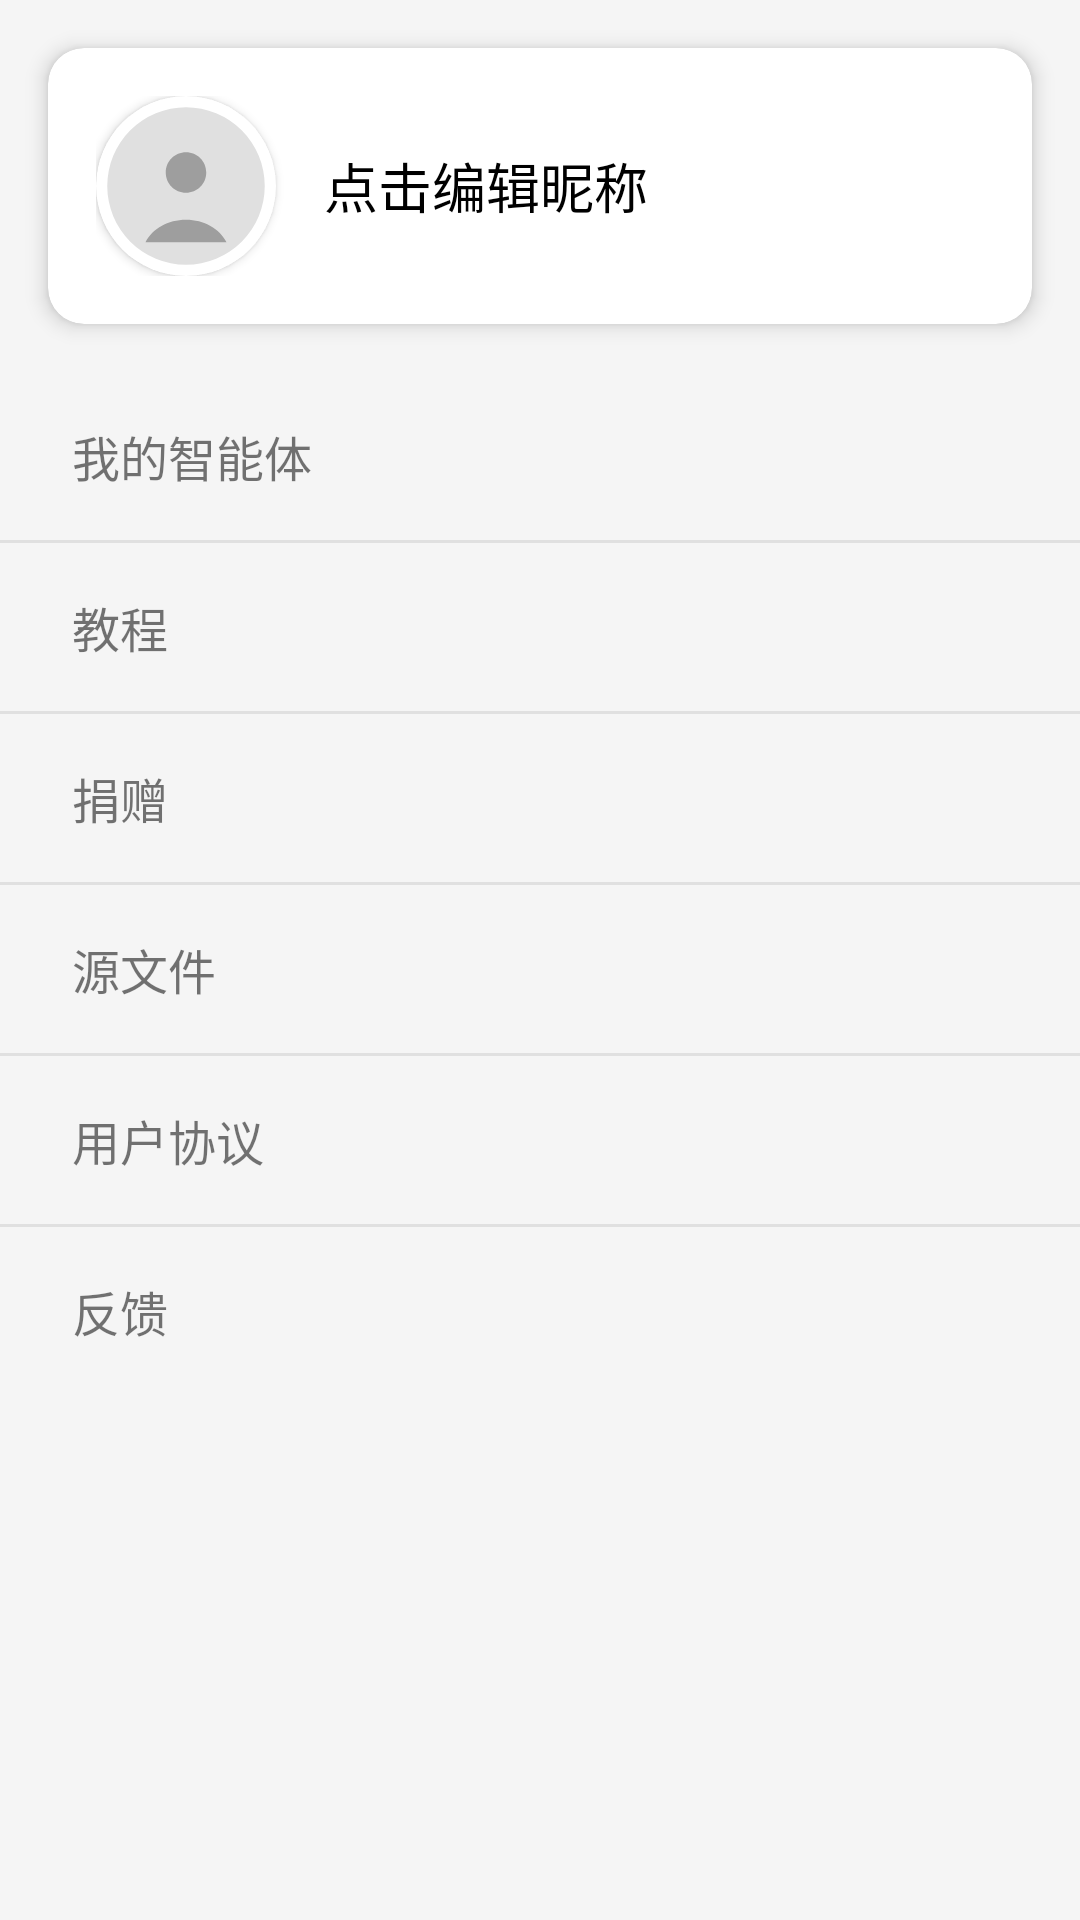

This screen was rendered from an Android layout file. Write that file and the resources it references.
<!-- AndroidManifest.xml: application theme Theme.AIPC -->
<!-- res/layout/fragment_profile.xml -->
<?xml version="1.0" encoding="utf-8"?>
<LinearLayout xmlns:android="http://schemas.android.com/apk/res/android"
    xmlns:app="http://schemas.android.com/apk/res-auto"
    android:layout_width="match_parent"
    android:layout_height="match_parent"
    android:orientation="vertical">

    
    <androidx.cardview.widget.CardView
        android:layout_width="match_parent"
        android:layout_height="wrap_content"
        android:layout_margin="16dp"
        app:cardCornerRadius="12dp"
        app:cardElevation="4dp"
        android:clickable="true"
        android:focusable="true">

        <LinearLayout
            android:layout_width="match_parent"
            android:layout_height="wrap_content"
            android:orientation="horizontal"
            android:padding="16dp">

            <androidx.cardview.widget.CardView
                android:layout_width="60dp"
                android:layout_height="60dp"
                app:cardCornerRadius="30dp"
                app:cardElevation="2dp">

                <ImageView
                    android:id="@+id/ivProfileAvatar"
                    android:layout_width="match_parent"
                    android:layout_height="match_parent"
                    android:src="@drawable/ic_default_avatar"
                    android:scaleType="centerCrop" />
            </androidx.cardview.widget.CardView>

            <TextView
                android:id="@+id/tvEditableName"
                android:layout_width="0dp"
                android:layout_height="wrap_content"
                android:layout_weight="1"
                android:layout_marginStart="16dp"
                android:layout_gravity="center_vertical"
                android:text="点击编辑昵称"
                android:textSize="18sp"
                android:textColor="@color/black"
                android:background="@null"
                android:clickable="true"
                android:focusable="true" />
        </LinearLayout>
    </androidx.cardview.widget.CardView>

    
    <LinearLayout
        android:layout_width="match_parent"
        android:layout_height="wrap_content"
        android:orientation="vertical">

        <TextView
            android:id="@+id/itemMyAgent"
            style="@style/ProfileMenuItem"
            android:text="我的智能体" />

        <View style="@style/Divider" />

        <TextView
            android:id="@+id/itemTutorial"
            style="@style/ProfileMenuItem"
            android:text="教程" />

        <View style="@style/Divider" />

        <TextView
            android:id="@+id/itemDonate"
            style="@style/ProfileMenuItem"
            android:text="捐赠" />

        <View style="@style/Divider" />

        <TextView
            android:id="@+id/itemSource"
            style="@style/ProfileMenuItem"
            android:text="源文件" />

        <View style="@style/Divider" />

        <TextView
            android:id="@+id/itemUserAgreement"
            style="@style/ProfileMenuItem"
            android:text="用户协议" />

        <View style="@style/Divider" />

        <TextView
            android:id="@+id/itemFeedback"
            style="@style/ProfileMenuItem"
            android:text="反馈" />

    </LinearLayout>

</LinearLayout>
<!-- resources referenced by this layout -->
<resources>
  <color name="black">#FF000000</color>
  <!-- drawable ic_default_avatar (drawable) -->
  <vector xmlns:android="http://schemas.android.com/apk/res/android"
      android:width="80dp"
      android:height="80dp"
      android:viewportWidth="80"
      android:viewportHeight="80">
      <path
          android:fillColor="#E0E0E0"
          android:pathData="M40,40m-35,0a35,35 0 1,1 70,0a35,35 0 1,1 -70,0" />
      <path
          android:fillColor="#9E9E9E"
          android:pathData="M40,25c-5,0 -9,4 -9,9s4,9 9,9 9,-4 9,-9 -4,-9 -9,-9zM40,55c-8,0 -15,4 -18,10h36c-3,-6 -10,-10 -18,-10z" />
  </vector>
  <style name="Divider">
          <item name="android:layout_width">match_parent</item>
          <item name="android:layout_height">1dp</item>
          <item name="android:background">@color/divider</item>
      </style>
  <style name="ProfileMenuItem" parent="Widget.AppCompat.TextView">
          <item name="android:layout_width">match_parent</item>
          <item name="android:layout_height">56dp</item>
          <item name="android:gravity">center_vertical</item>
          <item name="android:paddingStart">24dp</item>
          <item name="android:textSize">16sp</item>
          <item name="android:clickable">true</item>
          <item name="android:focusable">true</item>
          <item name="android:background">?attr/selectableItemBackground</item>
      </style>
  <style name="Theme.AIPC" parent="Theme.MaterialComponents.DayNight.NoActionBar">
          <item name="android:statusBarColor">@color/status_bar_color</item>
          <item name="android:navigationBarColor">@color/navigation_bar_color</item>
          <item name="colorPrimary">@color/primary_color</item>
          <item name="colorPrimaryDark">@color/primary_dark</item>
          <item name="colorAccent">@color/accent_color</item>
          <item name="android:windowBackground">@color/background_color</item>
      </style>
  <color name="divider">#E0E0E0</color>
  <color name="status_bar_color">#000000</color>
  <color name="navigation_bar_color">#FFFFFF</color>
  <color name="primary_color">#1E88E5</color>
  <color name="primary_dark">#0D47A1</color>
  <color name="accent_color">#FFB74D</color>
  <color name="background_color">#F5F5F5</color>
</resources>
